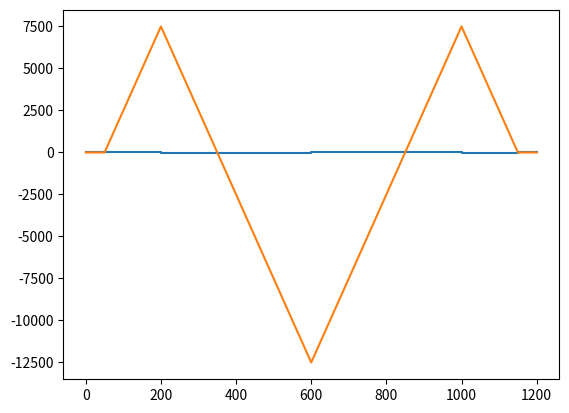

Write Python code to recreate this figure.
import numpy as np
from itertools import accumulate
from bisect import bisect_left, bisect_right
from matplotlib import pyplot as plt
from numpy.core import numeric
def get_ybar(bases, lengths):
    endings = list(accumulate(lengths, lambda x, y: x + y))
    centroids = list(lambda i: endings[i] - lengths[i]/2), map(range(len(endings)))
    areas = list(map(lambda x, y: x*y, lengths, bases))
    ybar = list(map(lambda x, y: x*y, areas, centroids))/sum(areas)
    return ybar

class CrossSection: #assuming can be simplified to horizontally symmetric group of positive and negative area rectangles
    def __init__(self, lengths, bases) -> None:
        self.lengths = lengths
        self.endings = list(accumulate(lengths, lambda x, y: x + y))
        self.bases = bases
        self.centroids = list(map(lambda i: self.endings[i] - self.lengths[i]/2, range(len(self.endings))))
        self.areas = list(map(lambda x, y: x*y, self.lengths, self.bases))
        self.ybar = sum(list(map(lambda x, y: x*y, self.areas, self.centroids)))/sum(self.areas)
        Isects = list(map(lambda x, y: x*y**3/12, self.bases, self.lengths))
        Iadj = list(map(lambda a, c: a*(self.ybar - c)**2, self.areas, self.centroids))
        self.I = sum(Isects) + sum(Iadj)
        # self.Q = list(map(lambda a, c: a*c, self.areas, self.centroids))

    def get_Qy(self, y1): #y0 assumed to be bottom 
        idx = bisect_left(self.endings, y1)
        # print(idx)
        new_section = CrossSection(self.lengths[:idx] + [self.lengths[idx] - (self.endings[idx] - y1)], self.bases[:idx+1])
        # print(new_section.lengths)
        # print(list(map(lambda a, c: a*(c - self.ybar), new_section.areas, new_section.centroids)))
        return sum(list(map(lambda a, c: a*(c - self.ybar), new_section.areas, new_section.centroids)))
        # return sum(new_section.Q)
    
    def get_shear_per_force(self, y1):
        idx = bisect_left(self.endings, y1)
        return self.get_Qy(y1)/self.bases[idx]/self.I
class Bridge: #Constant x thickness, non constant y thickness hollow member
    def __init__(self, cross, L, applied_loads, reaction_locs) -> None: #assume 2 reaction locations
        self.L = L
        self.cross = cross #list of (locs_end, crosssections)
        self.applied_loads = applied_loads #location, forces
        self.reaction_locs = reaction_locs
        moments = sum(list(map(lambda x: x[1]*(x[0] - self.reaction_locs[0]), self.applied_loads)))
        rxn2 = moments/(self.reaction_locs[1] - self.reaction_locs[0])
        self.reaction_forces = [-(sum([x[1] for x in self.applied_loads]) - rxn2), -rxn2]
        self.reaction_loads = list(zip(self.reaction_locs, self.reaction_forces))
        all_loads = self.applied_loads + self.reaction_loads
        self.all_loads = sorted(all_loads, key=lambda x: x[0])

    def sfd(self):
        return [(0,0)] + list(accumulate(self.all_loads, lambda x, y: (y[0], x[1] + y[1])))+ [(self.L, 0)] 

    def plot_sfd(self):
        net_loads = self.sfd()    
        new_plot = [(net_loads[i][0], net_loads[i-1][1]) for i in range(1, len(net_loads))]
        tot = [net_loads, new_plot]
        interlaced = [tot[i % 2][i//2] for i in range(len(new_plot) + len(net_loads))]
        print(interlaced)
        xdata, ydata = zip(*interlaced)
        plt.plot(xdata, ydata)
        plt.show()
        
    def bmd(self):
        sf = self.sfd()
        bmd = [(sf[i][0], sf[i-1][1]*(sf[i][0] - sf[i-1][0])) for i in range(1, len(sf))]
        bmd = [(0,0)] + list(accumulate(bmd, lambda x, y: (y[0], y[1] + x[1])))
        return bmd

    def plot_bmd(self):
        xdata, ydata = zip(*self.bmd())
        plt.plot(xdata, ydata)
        plt.show()

    def shear_stress(self, y, L):
        locs, forces = zip(*self.all_loads)
        location = bisect_left(locs, L)
        nforces = list(accumulate(forces, lambda x, y: x + y))
        V = nforces[location]
        return self.cross.get_shear_per_force(y)*V

    

A = CrossSection([10, 100, 10], [80, 2*1.27, 120])
print(A.I)
print(A.ybar)
bridge_test = Bridge(A, (50+150+400)*2, [(50, 100/2), (50+150+400, 100), ((50+150+400)*2 - 50, 100/2)], [200, (50+150+400)*2 - 200])
print(bridge_test.reaction_loads)
bridge_test.plot_sfd()
bridge_test.plot_bmd()

# xdata = np.linspace(0, 120, num=1000)
# ydata = []
# for X in xdata:
#     print(bridge_test.shear_stress(X, bridge_test.L/2))
#     ydata.append(bridge_test.shear_stress(X, bridge_test.L/2))
# plt.plot(xdata, ydata)
# plt.show()